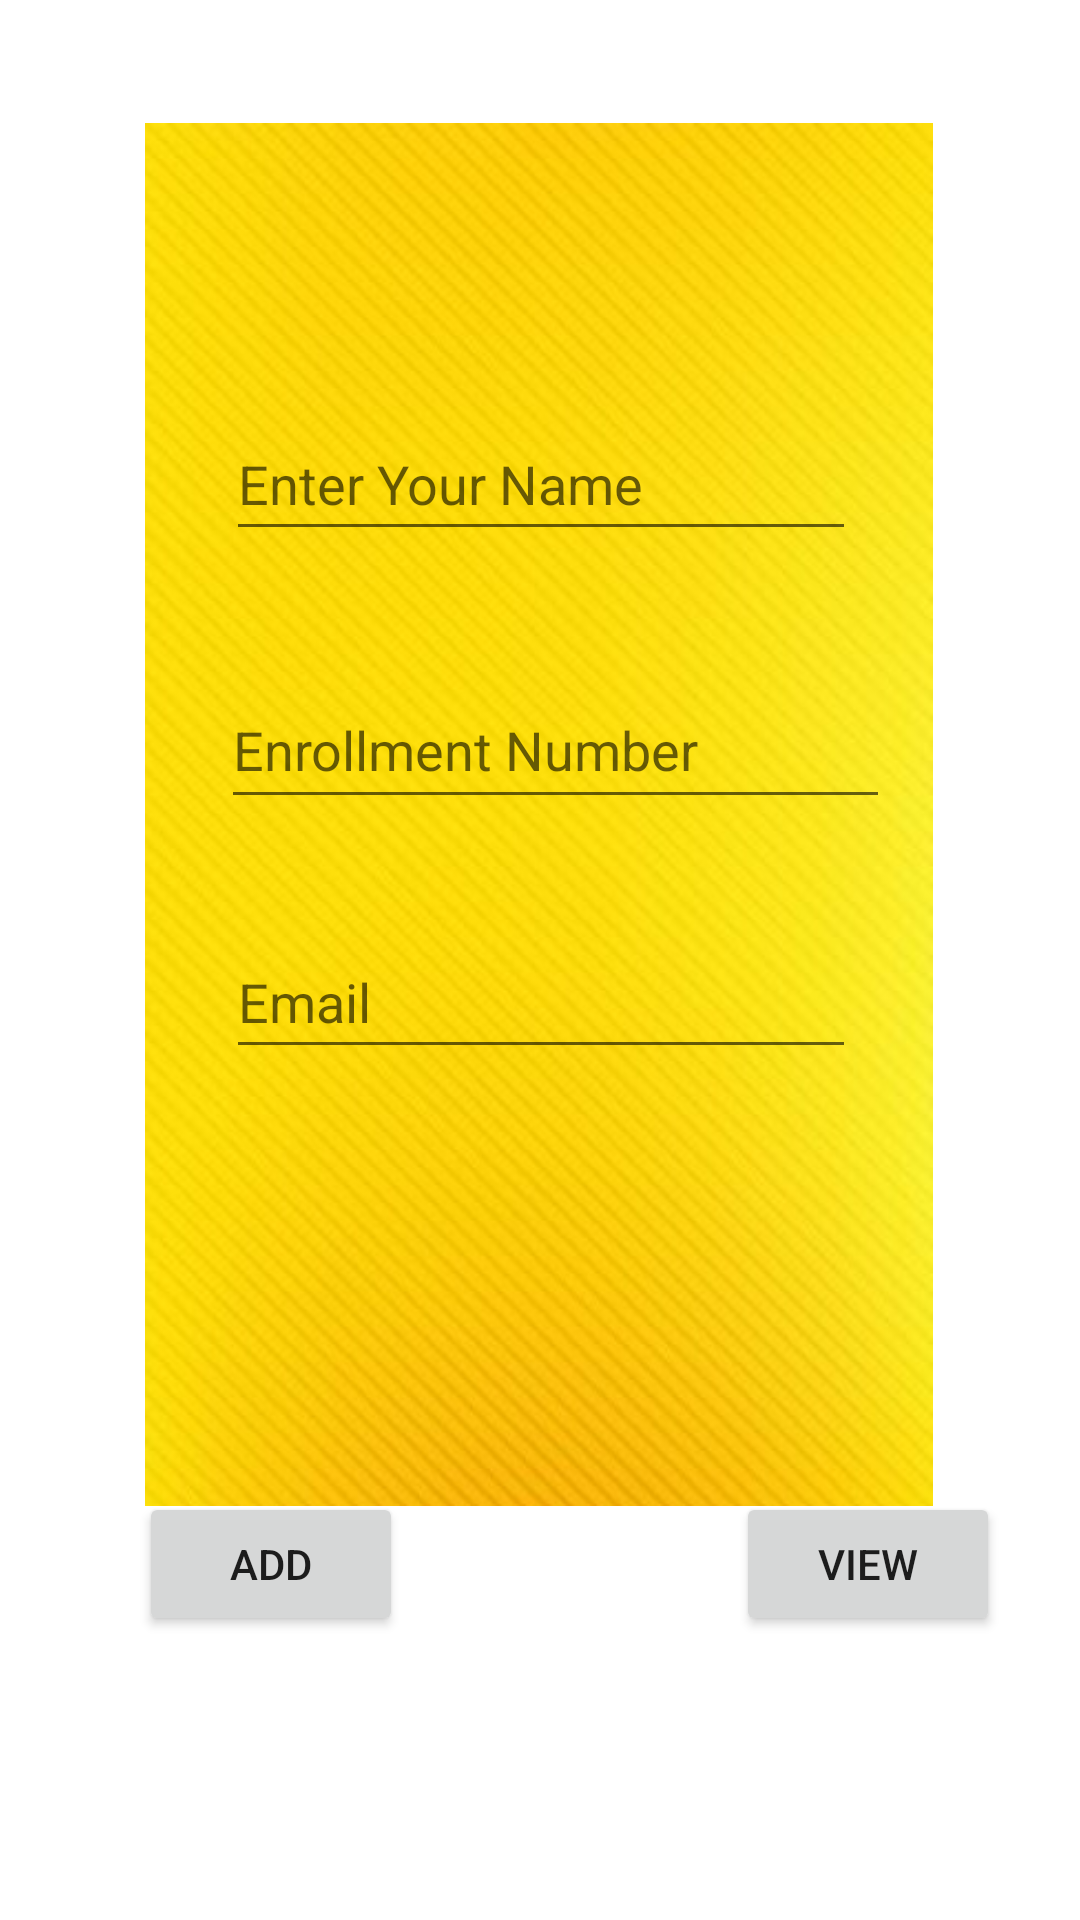

Android layout source for this screen:
<!-- AndroidManifest.xml: application theme Theme.AddInfo -->
<!-- res/layout/activity_main.xml -->
<?xml version="1.0" encoding="utf-8"?>
<androidx.constraintlayout.widget.ConstraintLayout xmlns:android="http://schemas.android.com/apk/res/android"
    xmlns:app="http://schemas.android.com/apk/res-auto"
    xmlns:tools="http://schemas.android.com/tools"
    android:layout_width="match_parent"
    android:layout_height="match_parent"

    tools:context=".MainActivity">


    <ImageView
        android:id="@+id/imageView3"
        android:layout_width="270dp"
        android:layout_height="461dp"
        android:src="@drawable/yellow"
        app:layout_constraintBottom_toBottomOf="parent"
        app:layout_constraintEnd_toEndOf="parent"
        app:layout_constraintHorizontal_bias="0.496"
        app:layout_constraintStart_toStartOf="parent"
        app:layout_constraintTop_toTopOf="parent"
        app:layout_constraintVertical_bias="0.229" />

    <EditText
                android:id="@+id/name"
                android:layout_width="wrap_content"
                android:layout_height="wrap_content"
                android:ems="10"
                android:hint="Enter Your Name"
                android:inputType="textPersonName"
                android:minHeight="48dp"
                app:layout_constraintBottom_toBottomOf="parent"
                app:layout_constraintEnd_toEndOf="parent"
                app:layout_constraintHorizontal_bias="0.502"
                app:layout_constraintStart_toStartOf="parent"
                app:layout_constraintTop_toTopOf="parent"
                app:layout_constraintVertical_bias="0.229" />

            <Button
                android:id="@+id/btn"
                android:layout_width="wrap_content"
                android:layout_height="wrap_content"
                android:onClick="addData"
                android:text="add"
                app:layout_constraintBottom_toBottomOf="parent"
                app:layout_constraintEnd_toEndOf="parent"
                app:layout_constraintHorizontal_bias="0.17"
                app:layout_constraintStart_toStartOf="parent"
                app:layout_constraintTop_toTopOf="parent"
                app:layout_constraintVertical_bias="0.84"
                tools:ignore="OnClick" />

    <EditText
        android:id="@+id/mail"
        android:layout_width="wrap_content"
        android:layout_height="wrap_content"
        android:ems="10"
        android:hint="Email"
        android:inputType="textPersonName"
        android:minHeight="48dp"
        app:layout_constraintBottom_toBottomOf="parent"
        app:layout_constraintEnd_toEndOf="parent"
        app:layout_constraintHorizontal_bias="0.502"
        app:layout_constraintStart_toStartOf="parent"
        app:layout_constraintTop_toTopOf="parent"
        app:layout_constraintVertical_bias="0.521" />

    <EditText
        android:id="@+id/er"
        android:layout_width="223dp"
        android:layout_height="49dp"
        android:ems="10"
        android:hint="Enrollment Number"
        android:inputType="textPersonName"
        android:minHeight="48dp"
        app:layout_constraintBottom_toBottomOf="parent"
        app:layout_constraintEnd_toEndOf="parent"
        app:layout_constraintHorizontal_bias="0.537"
        app:layout_constraintStart_toStartOf="parent"
        app:layout_constraintTop_toTopOf="parent"
        app:layout_constraintVertical_bias="0.379" />

    <Button
        android:id="@+id/view"
        android:layout_width="wrap_content"
        android:layout_height="wrap_content"
        android:layout_marginStart="84dp"
        android:text="View"
        app:layout_constraintBottom_toBottomOf="parent"
        app:layout_constraintEnd_toEndOf="parent"
        app:layout_constraintStart_toEndOf="@+id/btn"
        app:layout_constraintTop_toTopOf="parent"
        app:layout_constraintVertical_bias="0.84" />

</androidx.constraintlayout.widget.ConstraintLayout>
<!-- resources referenced by this layout -->
<resources>
  <!-- drawable yellow: jpg bitmap (drawable, 58538 bytes) -->
  <style name="Theme.AddInfo" parent="Theme.MaterialComponents.Light.DarkActionBar">
          
          <item name="colorPrimary">@android:color/holo_orange_light</item>
          <item name="colorPrimaryVariant">@color/black</item>
          <item name="colorOnPrimary">@color/white</item>
          
          <item name="colorSecondary">@color/teal_200</item>
          <item name="colorSecondaryVariant">@color/teal_700</item>
          <item name="colorOnSecondary">@color/black</item>
          
          <item name="android:statusBarColor" tools:targetApi="l">?attr/colorPrimaryVariant</item>
          
      </style>
  <!-- not gathered from this repository: default colours our renderer supplied (Android Studio template values) -->
  <color name="teal_200">#FF03DAC5</color>
  <color name="teal_700">#FF018786</color>
  <color name="black">#FF000000</color>
  <color name="white">#FFFFFFFF</color>
</resources>
